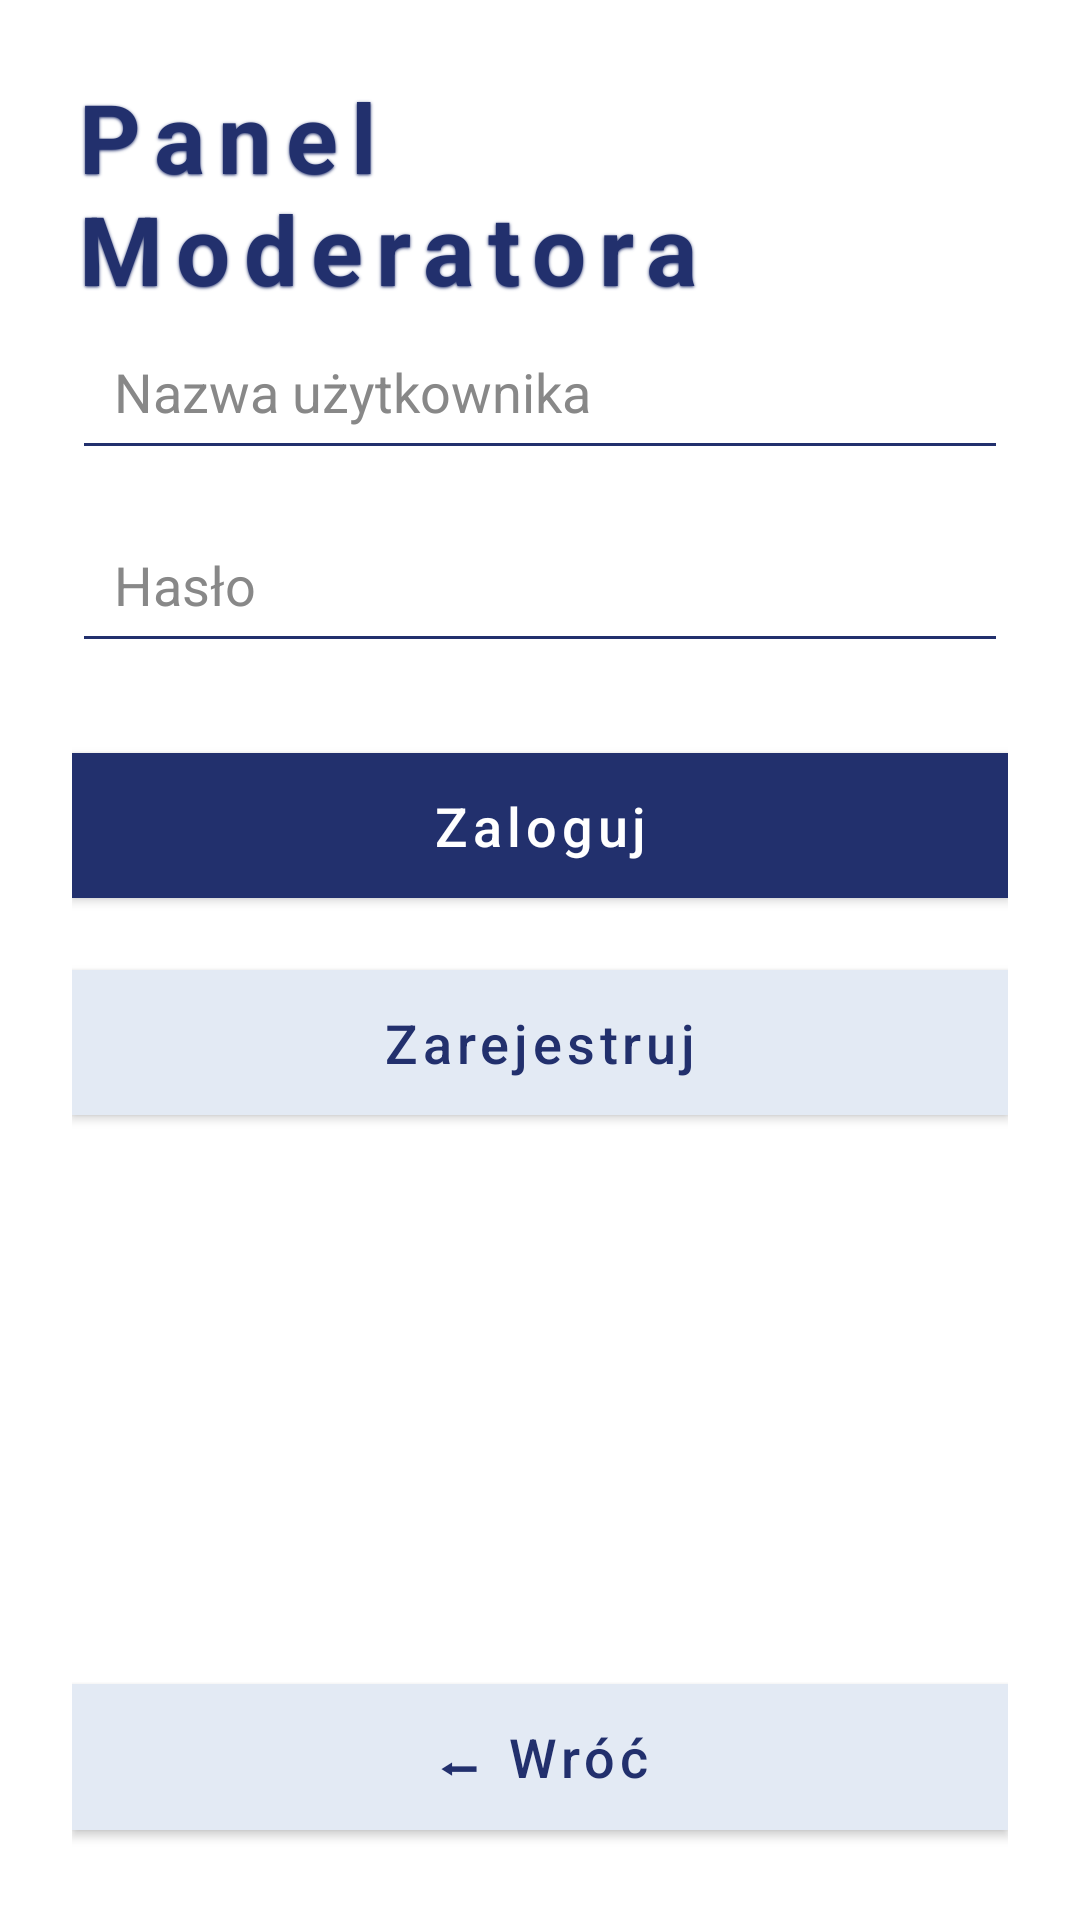

Produce the Android XML layout that renders to this screen, including the resource entries it uses.
<!-- AndroidManifest.xml: application theme Theme.VoteRoom -->
<!-- res/layout/activity_moderator_login.xml -->
<?xml version="1.0" encoding="utf-8"?>
<androidx.constraintlayout.widget.ConstraintLayout
    xmlns:android="http://schemas.android.com/apk/res/android"
    xmlns:app="http://schemas.android.com/apk/res-auto"
    android:id="@+id/moderatorLoginLayout"
    android:layout_width="match_parent"
    android:layout_height="match_parent"
    android:background="@drawable/tlo_android"
    android:padding="24dp">

    <TextView
        android:id="@+id/loginTitle"
        android:layout_width="0dp"
        android:layout_height="wrap_content"
        android:text="Panel Moderatora"
        android:textColor="#22306D"
        android:textSize="32sp"
        android:textStyle="bold"
        android:letterSpacing="0.14"
        android:shadowColor="#22306D"
        android:shadowDx="0"
        android:shadowDy="1"
        android:shadowRadius="2"
        android:layout_marginBottom="24dp"
        app:layout_constraintTop_toTopOf="parent"
        app:layout_constraintStart_toStartOf="parent"
        app:layout_constraintEnd_toEndOf="parent" />

    <EditText
        android:id="@+id/usernameField"
        android:layout_width="0dp"
        android:layout_height="wrap_content"
        android:hint="Nazwa użytkownika"
        android:textColor="#22306D"
        android:textColorHint="#888888"
        android:backgroundTint="#22306D"
        android:inputType="text"
        android:padding="14dp"
        app:layout_constraintTop_toBottomOf="@id/loginTitle"
        app:layout_constraintStart_toStartOf="parent"
        app:layout_constraintEnd_toEndOf="parent" />

    <EditText
        android:id="@+id/passwordField"
        android:layout_width="0dp"
        android:layout_height="wrap_content"
        android:hint="Hasło"
        android:textColor="#22306D"
        android:textColorHint="#888888"
        android:backgroundTint="#22306D"
        android:inputType="textPassword"
        android:padding="14dp"
        android:layout_marginTop="12dp"
        app:layout_constraintTop_toBottomOf="@id/usernameField"
        app:layout_constraintStart_toStartOf="parent"
        app:layout_constraintEnd_toEndOf="parent" />

    <com.google.android.material.button.MaterialButton
        android:id="@+id/loginButton"
        style="@style/Widget.MaterialComponents.Button"
        android:layout_width="0dp"
        android:layout_height="wrap_content"
        android:text="Zaloguj"
        android:textAllCaps="false"
        android:textColor="#FFFFFF"
        android:textSize="18sp"
        app:backgroundTint="#22306D"
        android:elevation="4dp"
        android:paddingTop="12dp"
        android:paddingBottom="12dp"
        android:layout_marginTop="24dp"
        app:cornerRadius="0dp"
        app:rippleColor="#332A5DDE"
        app:layout_constraintTop_toBottomOf="@id/passwordField"
        app:layout_constraintStart_toStartOf="parent"
        app:layout_constraintEnd_toEndOf="parent" />

    <com.google.android.material.button.MaterialButton
        android:id="@+id/registerButton"
        style="@style/Widget.MaterialComponents.Button"
        android:layout_width="0dp"
        android:layout_height="wrap_content"
        android:text="Zarejestruj"
        android:textAllCaps="false"
        android:textColor="#22306D"
        android:textSize="18sp"
        app:backgroundTint="#E3EAF4"
        android:elevation="4dp"
        android:paddingTop="12dp"
        android:paddingBottom="12dp"
        android:layout_marginTop="12dp"
        app:cornerRadius="0dp"
        app:rippleColor="#332A5DDE"
        app:layout_constraintTop_toBottomOf="@id/loginButton"
        app:layout_constraintStart_toStartOf="parent"
        app:layout_constraintEnd_toEndOf="parent" />

    <com.google.android.material.button.MaterialButton
        android:id="@+id/backButton"
        style="@style/Widget.MaterialComponents.Button"
        android:layout_width="0dp"
        android:layout_height="wrap_content"
        android:layout_marginTop="12dp"
        android:elevation="4dp"
        android:paddingTop="12dp"
        android:paddingBottom="12dp"
        android:text="⬅ Wróć"
        android:textAllCaps="false"
        android:textColor="#22306D"
        android:textSize="18sp"
        app:backgroundTint="#E3EAF4"
        app:cornerRadius="0dp"
        app:layout_constraintBottom_toBottomOf="parent"
        app:layout_constraintEnd_toEndOf="parent"
        app:layout_constraintHorizontal_bias="0.0"
        app:layout_constraintStart_toStartOf="parent"
        app:layout_constraintTop_toBottomOf="@id/registerButton"
        app:layout_constraintVertical_bias="1.0"
        app:rippleColor="#332A5DDE" />

</androidx.constraintlayout.widget.ConstraintLayout>
<!-- resources referenced by this layout -->
<resources>
  <style name="Theme.VoteRoom" parent="Theme.MaterialComponents.DayNight.NoActionBar">
          <item name="colorPrimary">#2196F3</item>
          <item name="colorOnBackground">#FFFFFF</item>
      </style>
</resources>
